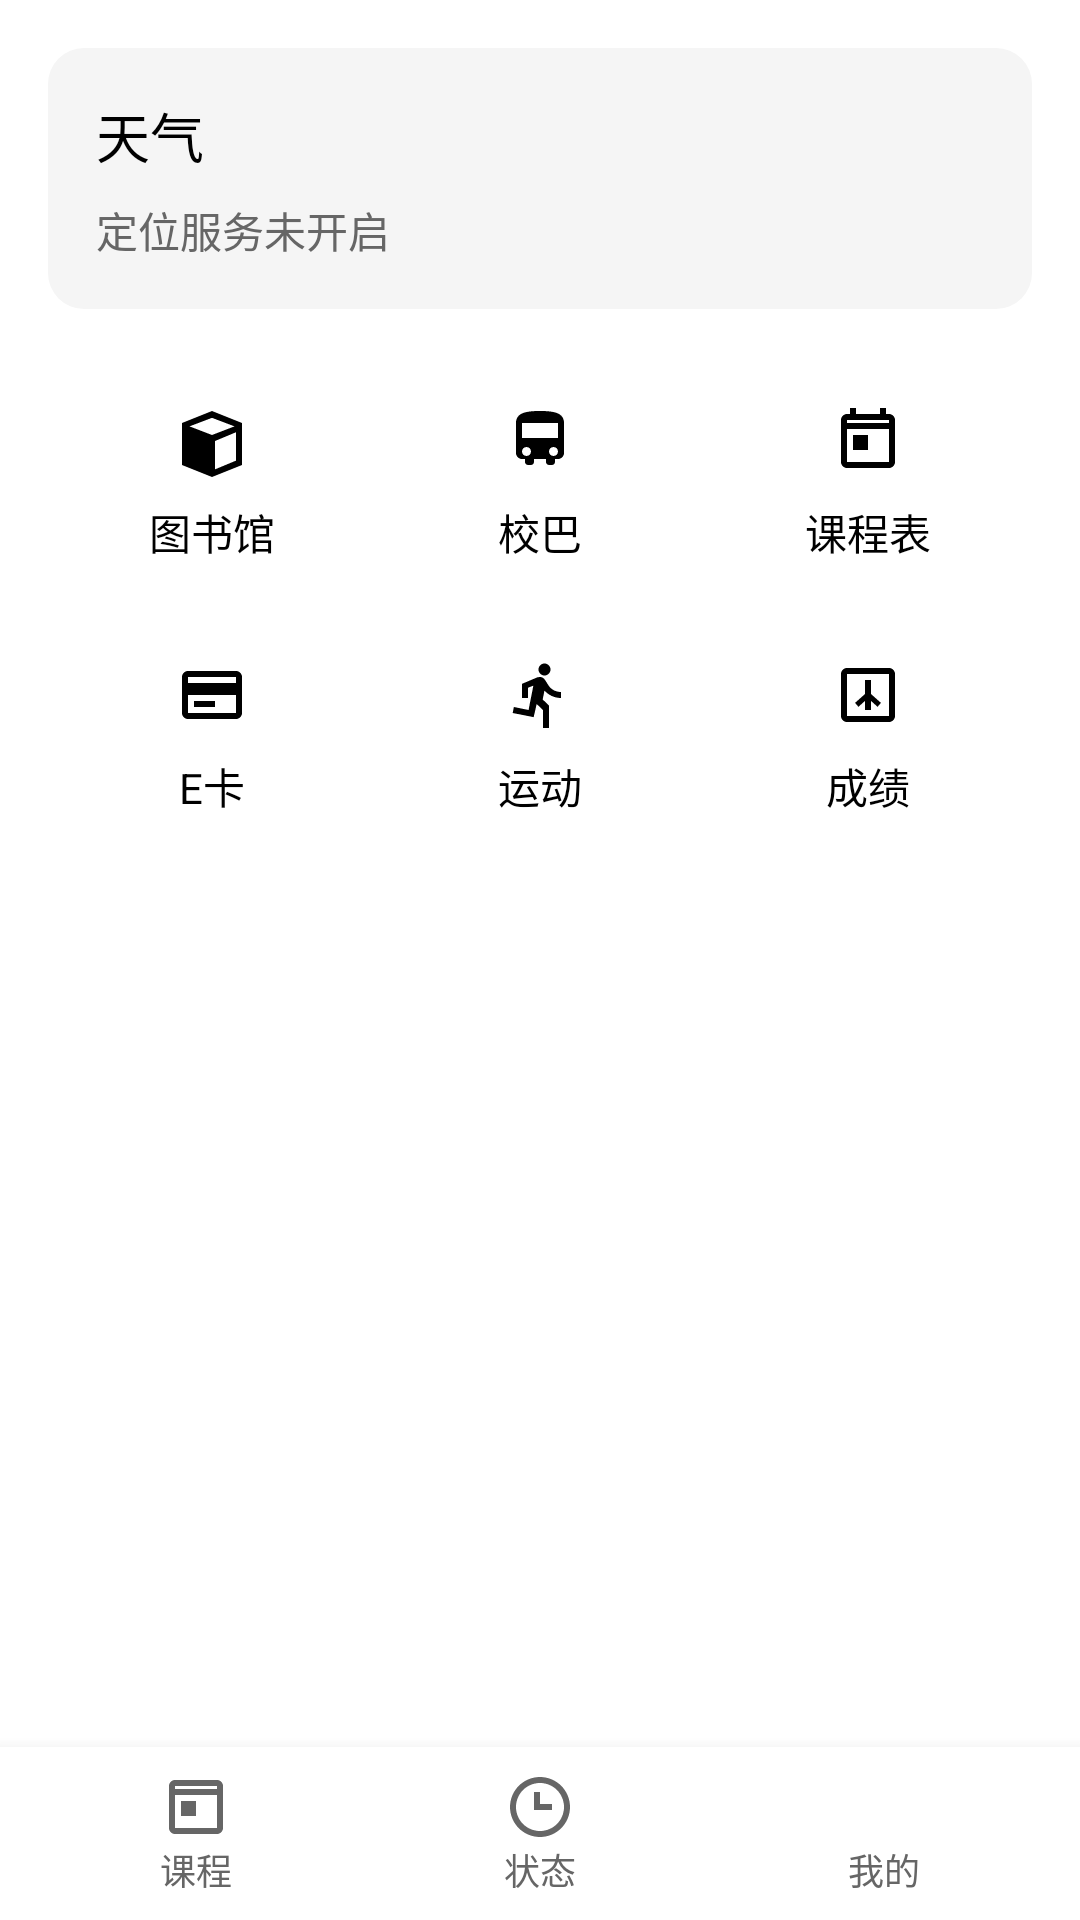

Here is an Android app screen rendered from its layout file. Give the layout XML and the strings, colors and styles it references.
<!-- AndroidManifest.xml: activity theme Theme.ZhiLan -->
<!-- res/layout/activity_main.xml -->
<?xml version="1.0" encoding="utf-8"?>
<androidx.constraintlayout.widget.ConstraintLayout xmlns:android="http://schemas.android.com/apk/res/android"
    xmlns:app="http://schemas.android.com/apk/res-auto"
    android:layout_width="match_parent"
    android:layout_height="match_parent"
    android:background="#FFFFFF">

    
    <androidx.cardview.widget.CardView
        android:id="@+id/weatherCard"
        android:layout_width="match_parent"
        android:layout_height="wrap_content"
        android:layout_margin="16dp"
        app:cardCornerRadius="12dp"
        app:cardElevation="0dp"
        app:layout_constraintTop_toTopOf="parent">

        <LinearLayout
            android:layout_width="match_parent"
            android:layout_height="wrap_content"
            android:background="#F5F5F5"
            android:orientation="vertical"
            android:padding="16dp">

            <TextView
                android:layout_width="wrap_content"
                android:layout_height="wrap_content"
                android:text="天气"
                android:textColor="#000000"
                android:textSize="18sp" />

            <TextView
                android:layout_width="wrap_content"
                android:layout_height="wrap_content"
                android:layout_marginTop="8dp"
                android:text="定位服务未开启"
                android:textColor="#666666"
                android:textSize="14sp" />
        </LinearLayout>
    </androidx.cardview.widget.CardView>

    
    <GridLayout
        android:id="@+id/gridLayout"
        android:layout_width="match_parent"
        android:layout_height="wrap_content"
        android:layout_margin="16dp"
        android:columnCount="3"
        android:rowCount="2"
        app:layout_constraintTop_toBottomOf="@id/weatherCard">

        
        <LinearLayout
            android:layout_width="0dp"
            android:layout_height="wrap_content"
            android:layout_columnWeight="1"
            android:gravity="center"
            android:orientation="vertical"
            android:padding="16dp">

            <ImageView
                android:layout_width="24dp"
                android:layout_height="24dp"
                android:src="@drawable/ic_library" />

            <TextView
                android:layout_width="wrap_content"
                android:layout_height="wrap_content"
                android:layout_marginTop="8dp"
                android:text="图书馆"
                android:textColor="#000000"
                android:textSize="14sp" />
        </LinearLayout>

        
        <LinearLayout
            android:layout_width="0dp"
            android:layout_height="wrap_content"
            android:layout_columnWeight="1"
            android:gravity="center"
            android:orientation="vertical"
            android:padding="16dp">

            <ImageView
                android:layout_width="24dp"
                android:layout_height="24dp"
                android:src="@drawable/ic_bus" />

            <TextView
                android:layout_width="wrap_content"
                android:layout_height="wrap_content"
                android:layout_marginTop="8dp"
                android:text="校巴"
                android:textColor="#000000"
                android:textSize="14sp" />
        </LinearLayout>

        
        <LinearLayout
            android:layout_width="0dp"
            android:layout_height="wrap_content"
            android:layout_columnWeight="1"
            android:gravity="center"
            android:orientation="vertical"
            android:padding="16dp">

            <ImageView
                android:layout_width="24dp"
                android:layout_height="24dp"
                android:src="@drawable/ic_schedule" />

            <TextView
                android:layout_width="wrap_content"
                android:layout_height="wrap_content"
                android:layout_marginTop="8dp"
                android:text="课程表"
                android:textColor="#000000"
                android:textSize="14sp" />
        </LinearLayout>

        
        <LinearLayout
            android:layout_width="0dp"
            android:layout_height="wrap_content"
            android:layout_columnWeight="1"
            android:gravity="center"
            android:orientation="vertical"
            android:padding="16dp">

            <ImageView
                android:layout_width="24dp"
                android:layout_height="24dp"
                android:src="@drawable/ic_card" />

            <TextView
                android:layout_width="wrap_content"
                android:layout_height="wrap_content"
                android:layout_marginTop="8dp"
                android:text="E卡"
                android:textColor="#000000"
                android:textSize="14sp" />
        </LinearLayout>

        
        <LinearLayout
            android:layout_width="0dp"
            android:layout_height="wrap_content"
            android:layout_columnWeight="1"
            android:gravity="center"
            android:orientation="vertical"
            android:padding="16dp">

            <ImageView
                android:layout_width="24dp"
                android:layout_height="24dp"
                android:src="@drawable/ic_sports" />

            <TextView
                android:layout_width="wrap_content"
                android:layout_height="wrap_content"
                android:layout_marginTop="8dp"
                android:text="运动"
                android:textColor="#000000"
                android:textSize="14sp" />
        </LinearLayout>

        
        <LinearLayout
            android:layout_width="0dp"
            android:layout_height="wrap_content"
            android:layout_columnWeight="1"
            android:gravity="center"
            android:orientation="vertical"
            android:padding="16dp">

            <ImageView
                android:layout_width="24dp"
                android:layout_height="24dp"
                android:src="@drawable/ic_grades" />

            <TextView
                android:layout_width="wrap_content"
                android:layout_height="wrap_content"
                android:layout_marginTop="8dp"
                android:text="成绩"
                android:textColor="#000000"
                android:textSize="14sp" />
        </LinearLayout>
    </GridLayout>

    
    <LinearLayout
        android:layout_width="match_parent"
        android:layout_height="wrap_content"
        android:background="#FFFFFF"
        android:elevation="8dp"
        android:orientation="horizontal"
        android:padding="8dp"
        app:layout_constraintBottom_toBottomOf="parent">

        <LinearLayout
            android:layout_width="0dp"
            android:layout_height="wrap_content"
            android:layout_weight="1"
            android:gravity="center"
            android:orientation="vertical">

            <ImageView
                android:layout_width="24dp"
                android:layout_height="24dp"
                android:src="@drawable/ic_course" />

            <TextView
                android:layout_width="wrap_content"
                android:layout_height="wrap_content"
                android:text="课程"
                android:textColor="#666666"
                android:textSize="12sp" />
        </LinearLayout>

        <LinearLayout
            android:layout_width="0dp"
            android:layout_height="wrap_content"
            android:layout_weight="1"
            android:gravity="center"
            android:orientation="vertical">

            <ImageView
                android:layout_width="24dp"
                android:layout_height="24dp"
                android:src="@drawable/ic_status" />

            <TextView
                android:layout_width="wrap_content"
                android:layout_height="wrap_content"
                android:text="状态"
                android:textColor="#666666"
                android:textSize="12sp" />
        </LinearLayout>

        <LinearLayout
            android:layout_width="0dp"
            android:layout_height="wrap_content"
            android:layout_weight="1"
            android:gravity="center"
            android:orientation="vertical">

            <ImageView
                android:layout_width="24dp"
                android:layout_height="24dp"
                android:src="@drawable/ic_profile" />

            <TextView
                android:layout_width="wrap_content"
                android:layout_height="wrap_content"
                android:text="我的"
                android:textColor="#666666"
                android:textSize="12sp" />
        </LinearLayout>
    </LinearLayout>
</androidx.constraintlayout.widget.ConstraintLayout>
<!-- resources referenced by this layout -->
<resources>
  <!-- drawable ic_card (drawable) -->
  <vector xmlns:android="http://schemas.android.com/apk/res/android"
      android:width="24dp"
      android:height="24dp"
      android:viewportWidth="24"
      android:viewportHeight="24">
      <path
          android:fillColor="#000000"
          android:pathData="M20,4H4C2.89,4 2,4.89 2,6V18C2,19.11 2.89,20 4,20H20C21.11,20 22,19.11 22,18V6C22,4.89 21.11,4 20,4M20,18H4V12H20V18M20,8H4V6H20V8M13,16H6V14H13V16Z" />
  </vector>
  <!-- drawable ic_course (drawable) -->
  <vector xmlns:android="http://schemas.android.com/apk/res/android"
      android:width="24dp"
      android:height="24dp"
      android:viewportWidth="24"
      android:viewportHeight="24">
      <path
          android:fillColor="#666666"
          android:pathData="M19,3H5C3.89,3 3,3.89 3,5V19C3,20.11 3.89,21 5,21H19C20.11,21 21,20.11 21,19V5C21,3.89 20.11,3 19,3M19,19H5V8H19V19M19,6H5V5H19V6M7,10H12V15H7V10Z" />
  </vector>
  <!-- drawable ic_grades (drawable) -->
  <vector xmlns:android="http://schemas.android.com/apk/res/android"
      android:width="24dp"
      android:height="24dp"
      android:viewportWidth="24"
      android:viewportHeight="24">
      <path
          android:fillColor="#000000"
          android:pathData="M19,3H5C3.89,3 3,3.89 3,5V19C3,20.11 3.89,21 5,21H19C20.11,21 21,20.11 21,19V5C21,3.89 20.11,3 19,3M19,19H5V5H19V19M11,17H13V13.97L15.19,15.94L16.31,14.62L13,11.68V7H11V11.68L7.69,14.62L8.81,15.94L11,13.97V17Z" />
  </vector>
  <!-- drawable ic_library (drawable) -->
  <vector xmlns:android="http://schemas.android.com/apk/res/android"
      android:width="24dp"
      android:height="24dp"
      android:viewportWidth="24"
      android:viewportHeight="24">
      <path
          android:fillColor="#000000"
          android:pathData="M12,2L2,6V20L12,24L22,20V6L12,2M12,4.28L19.5,7.12L12,10L4.5,7.12L12,4.28M4,18.54L11,21.46V12L4,9.08V18.54M20,18.54L13,21.46V12L20,9.08V18.54Z" />
  </vector>
  <!-- drawable ic_schedule (drawable) -->
  <vector xmlns:android="http://schemas.android.com/apk/res/android"
      android:width="24dp"
      android:height="24dp"
      android:viewportWidth="24"
      android:viewportHeight="24">
      <path
          android:fillColor="#000000"
          android:pathData="M19,3H18V1H16V3H8V1H6V3H5C3.89,3 3,3.9 3,5V19C3,20.1 3.89,21 5,21H19C20.1,21 21,20.1 21,19V5C21,3.9 20.1,3 19,3M19,19H5V8H19V19M19,6H5V5H19V6M7,10H12V15H7V10Z" />
  </vector>
  <!-- drawable ic_sports (drawable) -->
  <vector xmlns:android="http://schemas.android.com/apk/res/android"
      android:width="24dp"
      android:height="24dp"
      android:viewportWidth="24"
      android:viewportHeight="24">
      <path
          android:fillColor="#000000"
          android:pathData="M13.5,5.5C14.59,5.5 15.5,4.58 15.5,3.5C15.5,2.38 14.59,1.5 13.5,1.5C12.39,1.5 11.5,2.38 11.5,3.5C11.5,4.58 12.39,5.5 13.5,5.5M9.89,19.38L10.89,15L13,17V23H15V15.5L12.89,13.5L13.5,10.5C14.79,12 16.79,13 19,13V11C17.09,11 15.5,10 14.69,8.58L13.69,7C13.29,6.38 12.69,6 12,6C11.69,6 11.5,6.08 11.19,6.08L6,8.28V13H8V9.58L9.79,8.88L8.19,17L3.29,16L2.89,18L9.89,19.38Z" />
  </vector>
  <!-- drawable ic_status (drawable) -->
  <vector xmlns:android="http://schemas.android.com/apk/res/android"
      android:width="24dp"
      android:height="24dp"
      android:viewportWidth="24"
      android:viewportHeight="24">
      <path
          android:fillColor="#666666"
          android:pathData="M12,2C6.48,2 2,6.48 2,12C2,17.52 6.48,22 12,22C17.52,22 22,17.52 22,12C22,6.48 17.52,2 12,2M12,20C7.58,20 4,16.42 4,12C4,7.58 7.58,4 12,4C16.42,4 20,7.58 20,12C20,16.42 16.42,20 12,20M12,11H16V13H10V7H12V11Z" />
  </vector>
  <style name="Theme.ZhiLan" parent="android:Theme.Material.Light.NoActionBar">
          <item name="android:statusBarColor">@android:color/transparent</item>
          <item name="android:navigationBarColor">@android:color/transparent</item>
      </style>
</resources>
